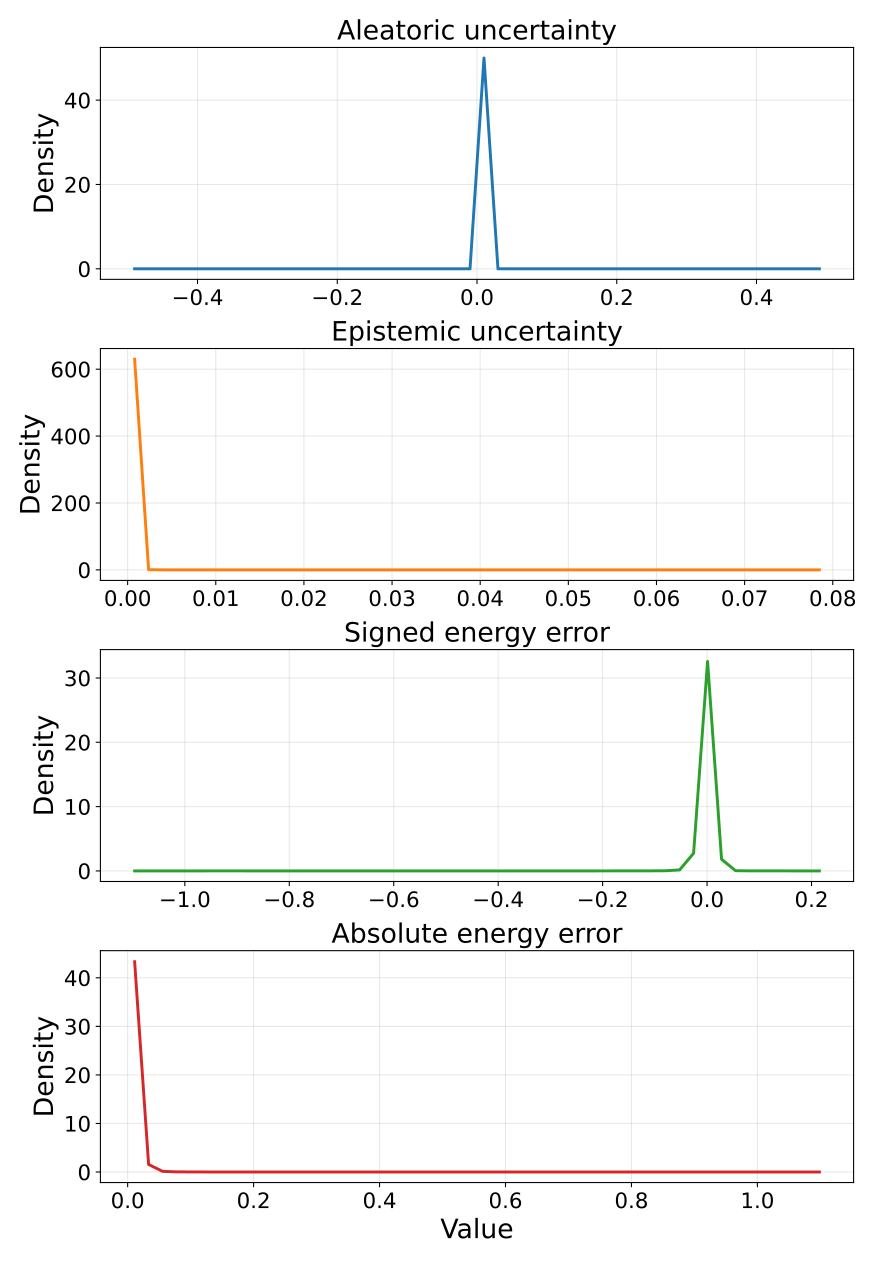

The table this chart was drawn from, first rows:
metric, bin_index, bin_left, bin_right, bin_center, density_mean, density_std, density_ci95_low, density_ci95_high, density_n
aleatoric_var, 0, -0.5, -0.48, -0.49, 0.0, 0.0, 0.0, 0.0, 5
aleatoric_var, 1, -0.48, -0.46, -0.47, 0.0, 0.0, 0.0, 0.0, 5
aleatoric_var, 2, -0.46, -0.44, -0.45, 0.0, 0.0, 0.0, 0.0, 5
aleatoric_var, 3, -0.44, -0.42, -0.43, 0.0, 0.0, 0.0, 0.0, 5
aleatoric_var, 4, -0.42, -0.4, -0.41, 0.0, 0.0, 0.0, 0.0, 5
aleatoric_var, 5, -0.4, -0.38, -0.39, 0.0, 0.0, 0.0, 0.0, 5
aleatoric_var, 6, -0.38, -0.36, -0.37, 0.0, 0.0, 0.0, 0.0, 5
aleatoric_var, 7, -0.36, -0.34, -0.35, 0.0, 0.0, 0.0, 0.0, 5
aleatoric_var, 8, -0.34, -0.32, -0.33, 0.0, 0.0, 0.0, 0.0, 5
aleatoric_var, 9, -0.32, -0.3, -0.31, 0.0, 0.0, 0.0, 0.0, 5
aleatoric_var, 10, -0.3, -0.28, -0.29, 0.0, 0.0, 0.0, 0.0, 5
aleatoric_var, 11, -0.28, -0.26, -0.27, 0.0, 0.0, 0.0, 0.0, 5
aleatoric_var, 12, -0.26, -0.24, -0.25, 0.0, 0.0, 0.0, 0.0, 5
aleatoric_var, 13, -0.24, -0.22, -0.23, 0.0, 0.0, 0.0, 0.0, 5
aleatoric_var, 14, -0.22, -0.2, -0.21, 0.0, 0.0, 0.0, 0.0, 5
aleatoric_var, 15, -0.2, -0.18, -0.19, 0.0, 0.0, 0.0, 0.0, 5
aleatoric_var, 16, -0.18, -0.16, -0.17, 0.0, 0.0, 0.0, 0.0, 5
aleatoric_var, 17, -0.16, -0.14, -0.15, 0.0, 0.0, 0.0, 0.0, 5
aleatoric_var, 18, -0.14, -0.12, -0.13, 0.0, 0.0, 0.0, 0.0, 5
aleatoric_var, 19, -0.12, -0.1, -0.11, 0.0, 0.0, 0.0, 0.0, 5
aleatoric_var, 20, -0.1, -0.08, -0.09, 0.0, 0.0, 0.0, 0.0, 5
aleatoric_var, 21, -0.08, -0.06, -0.07, 0.0, 0.0, 0.0, 0.0, 5
aleatoric_var, 22, -0.06, -0.04, -0.05, 0.0, 0.0, 0.0, 0.0, 5
aleatoric_var, 23, -0.04, -0.02, -0.03, 0.0, 0.0, 0.0, 0.0, 5
aleatoric_var, 24, -0.02, 0.0, -0.01, 0.0, 0.0, 0.0, 0.0, 5
aleatoric_var, 25, 0.0, 0.02, 0.01, 50, 0.0, 50, 50, 5
aleatoric_var, 26, 0.02, 0.04, 0.03, 0.0, 0.0, 0.0, 0.0, 5
aleatoric_var, 27, 0.04, 0.06, 0.05, 0.0, 0.0, 0.0, 0.0, 5
aleatoric_var, 28, 0.06, 0.08, 0.07, 0.0, 0.0, 0.0, 0.0, 5
aleatoric_var, 29, 0.08, 0.1, 0.09, 0.0, 0.0, 0.0, 0.0, 5
aleatoric_var, 30, 0.1, 0.12, 0.11, 0.0, 0.0, 0.0, 0.0, 5
aleatoric_var, 31, 0.12, 0.14, 0.13, 0.0, 0.0, 0.0, 0.0, 5
aleatoric_var, 32, 0.14, 0.16, 0.15, 0.0, 0.0, 0.0, 0.0, 5
aleatoric_var, 33, 0.16, 0.18, 0.17, 0.0, 0.0, 0.0, 0.0, 5
aleatoric_var, 34, 0.18, 0.2, 0.19, 0.0, 0.0, 0.0, 0.0, 5
aleatoric_var, 35, 0.2, 0.22, 0.21, 0.0, 0.0, 0.0, 0.0, 5
aleatoric_var, 36, 0.22, 0.24, 0.23, 0.0, 0.0, 0.0, 0.0, 5
aleatoric_var, 37, 0.24, 0.26, 0.25, 0.0, 0.0, 0.0, 0.0, 5
aleatoric_var, 38, 0.26, 0.28, 0.27, 0.0, 0.0, 0.0, 0.0, 5
aleatoric_var, 39, 0.28, 0.3, 0.29, 0.0, 0.0, 0.0, 0.0, 5
aleatoric_var, 40, 0.3, 0.32, 0.31, 0.0, 0.0, 0.0, 0.0, 5
aleatoric_var, 41, 0.32, 0.34, 0.33, 0.0, 0.0, 0.0, 0.0, 5
aleatoric_var, 42, 0.34, 0.36, 0.35, 0.0, 0.0, 0.0, 0.0, 5
aleatoric_var, 43, 0.36, 0.38, 0.37, 0.0, 0.0, 0.0, 0.0, 5
aleatoric_var, 44, 0.38, 0.4, 0.39, 0.0, 0.0, 0.0, 0.0, 5
aleatoric_var, 45, 0.4, 0.42, 0.41, 0.0, 0.0, 0.0, 0.0, 5
aleatoric_var, 46, 0.42, 0.44, 0.43, 0.0, 0.0, 0.0, 0.0, 5
aleatoric_var, 47, 0.44, 0.46, 0.45, 0.0, 0.0, 0.0, 0.0, 5
aleatoric_var, 48, 0.46, 0.48, 0.47, 0.0, 0.0, 0.0, 0.0, 5
aleatoric_var, 49, 0.48, 0.5, 0.49, 0.0, 0.0, 0.0, 0.0, 5
epistemic_var, 0, 5.433336127680377e-07, 0.001586, 0.0007933, 629.9, 0.2718, 629.5, 630.2, 5
epistemic_var, 1, 0.001586, 0.003171, 0.002379, 0.5828, 0.2569, 0.2639, 0.9017, 5
epistemic_var, 2, 0.003171, 0.004757, 0.003964, 0.09839, 0.0567, 0.02801, 0.1688, 5
epistemic_var, 3, 0.004757, 0.006342, 0.00555, 0.04289, 0.02616, 0.01042, 0.07536, 5
epistemic_var, 4, 0.006342, 0.007928, 0.007135, 0.02523, 0.00892, 0.01416, 0.0363, 5
epistemic_var, 5, 0.007928, 0.009513, 0.008721, 0.02018, 0.01128, 0.006176, 0.03419, 5
epistemic_var, 6, 0.009513, 0.0111, 0.01031, 0.01009, 0.005641, 0.003088, 0.0171, 5
epistemic_var, 7, 0.0111, 0.01268, 0.01189, 0.005046, 0.006909, -0.003532, 0.01362, 5
epistemic_var, 8, 0.01268, 0.01427, 0.01348, 0.01261, 0.02185, -0.01451, 0.03974, 5
epistemic_var, 9, 0.01427, 0.01586, 0.01506, 0.01261, 0.00892, 0.001541, 0.02369, 5
... 140 more rows
